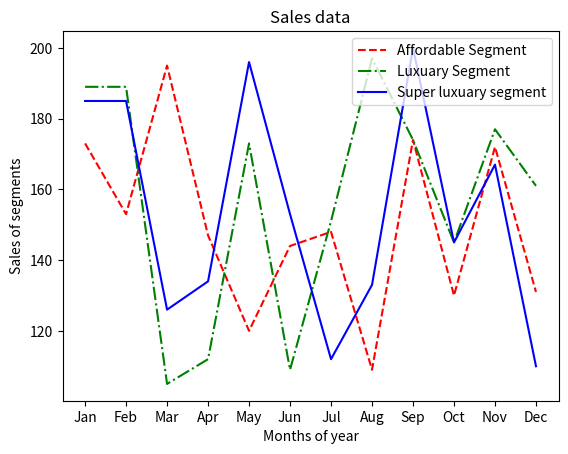

This chart was generated by the following Python code:
import numpy as np
import matplotlib.pyplot as plt
print("SJC22MCA-2027 - Georgekutty Biju\nS3MCA")
product=['Jan','Feb','Mar','Apr','May','Jun','Jul','Aug','Sep','Oct','Nov','Dec']
affordable_segment=[173,153,195,147,120,144,148,109,174,130,172,131]
luxuary_segment=[189,189,105,112,173,109,151,197,174,145,177,161]
super_luxuary=[185,185,126,134,196,153,112,133,200,145,167,110]
plt.plot(product,affordable_segment,'r--',label='Affordable Segment')
plt.plot(product,luxuary_segment, 'g-.',label='Luxuary Segment')
plt.plot(product,super_luxuary,'b-',label='Super luxuary segment')
plt.xlabel('Months of year')
plt.ylabel('Sales of segments')
plt.title('Sales data')
plt.legend(loc='upper right')
plt.show()